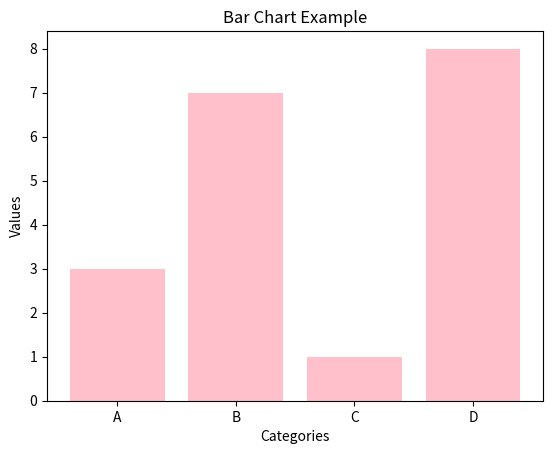

The script that saved this image:
import matplotlib.pyplot as plt
categories = ['A', 'B', 'C', 'D']
values = [3, 7, 1, 8]
plt.bar(categories, values, color='Pink')
plt.xlabel('Categories')
plt.ylabel('Values')
plt.title('Bar Chart Example')
plt.show()
